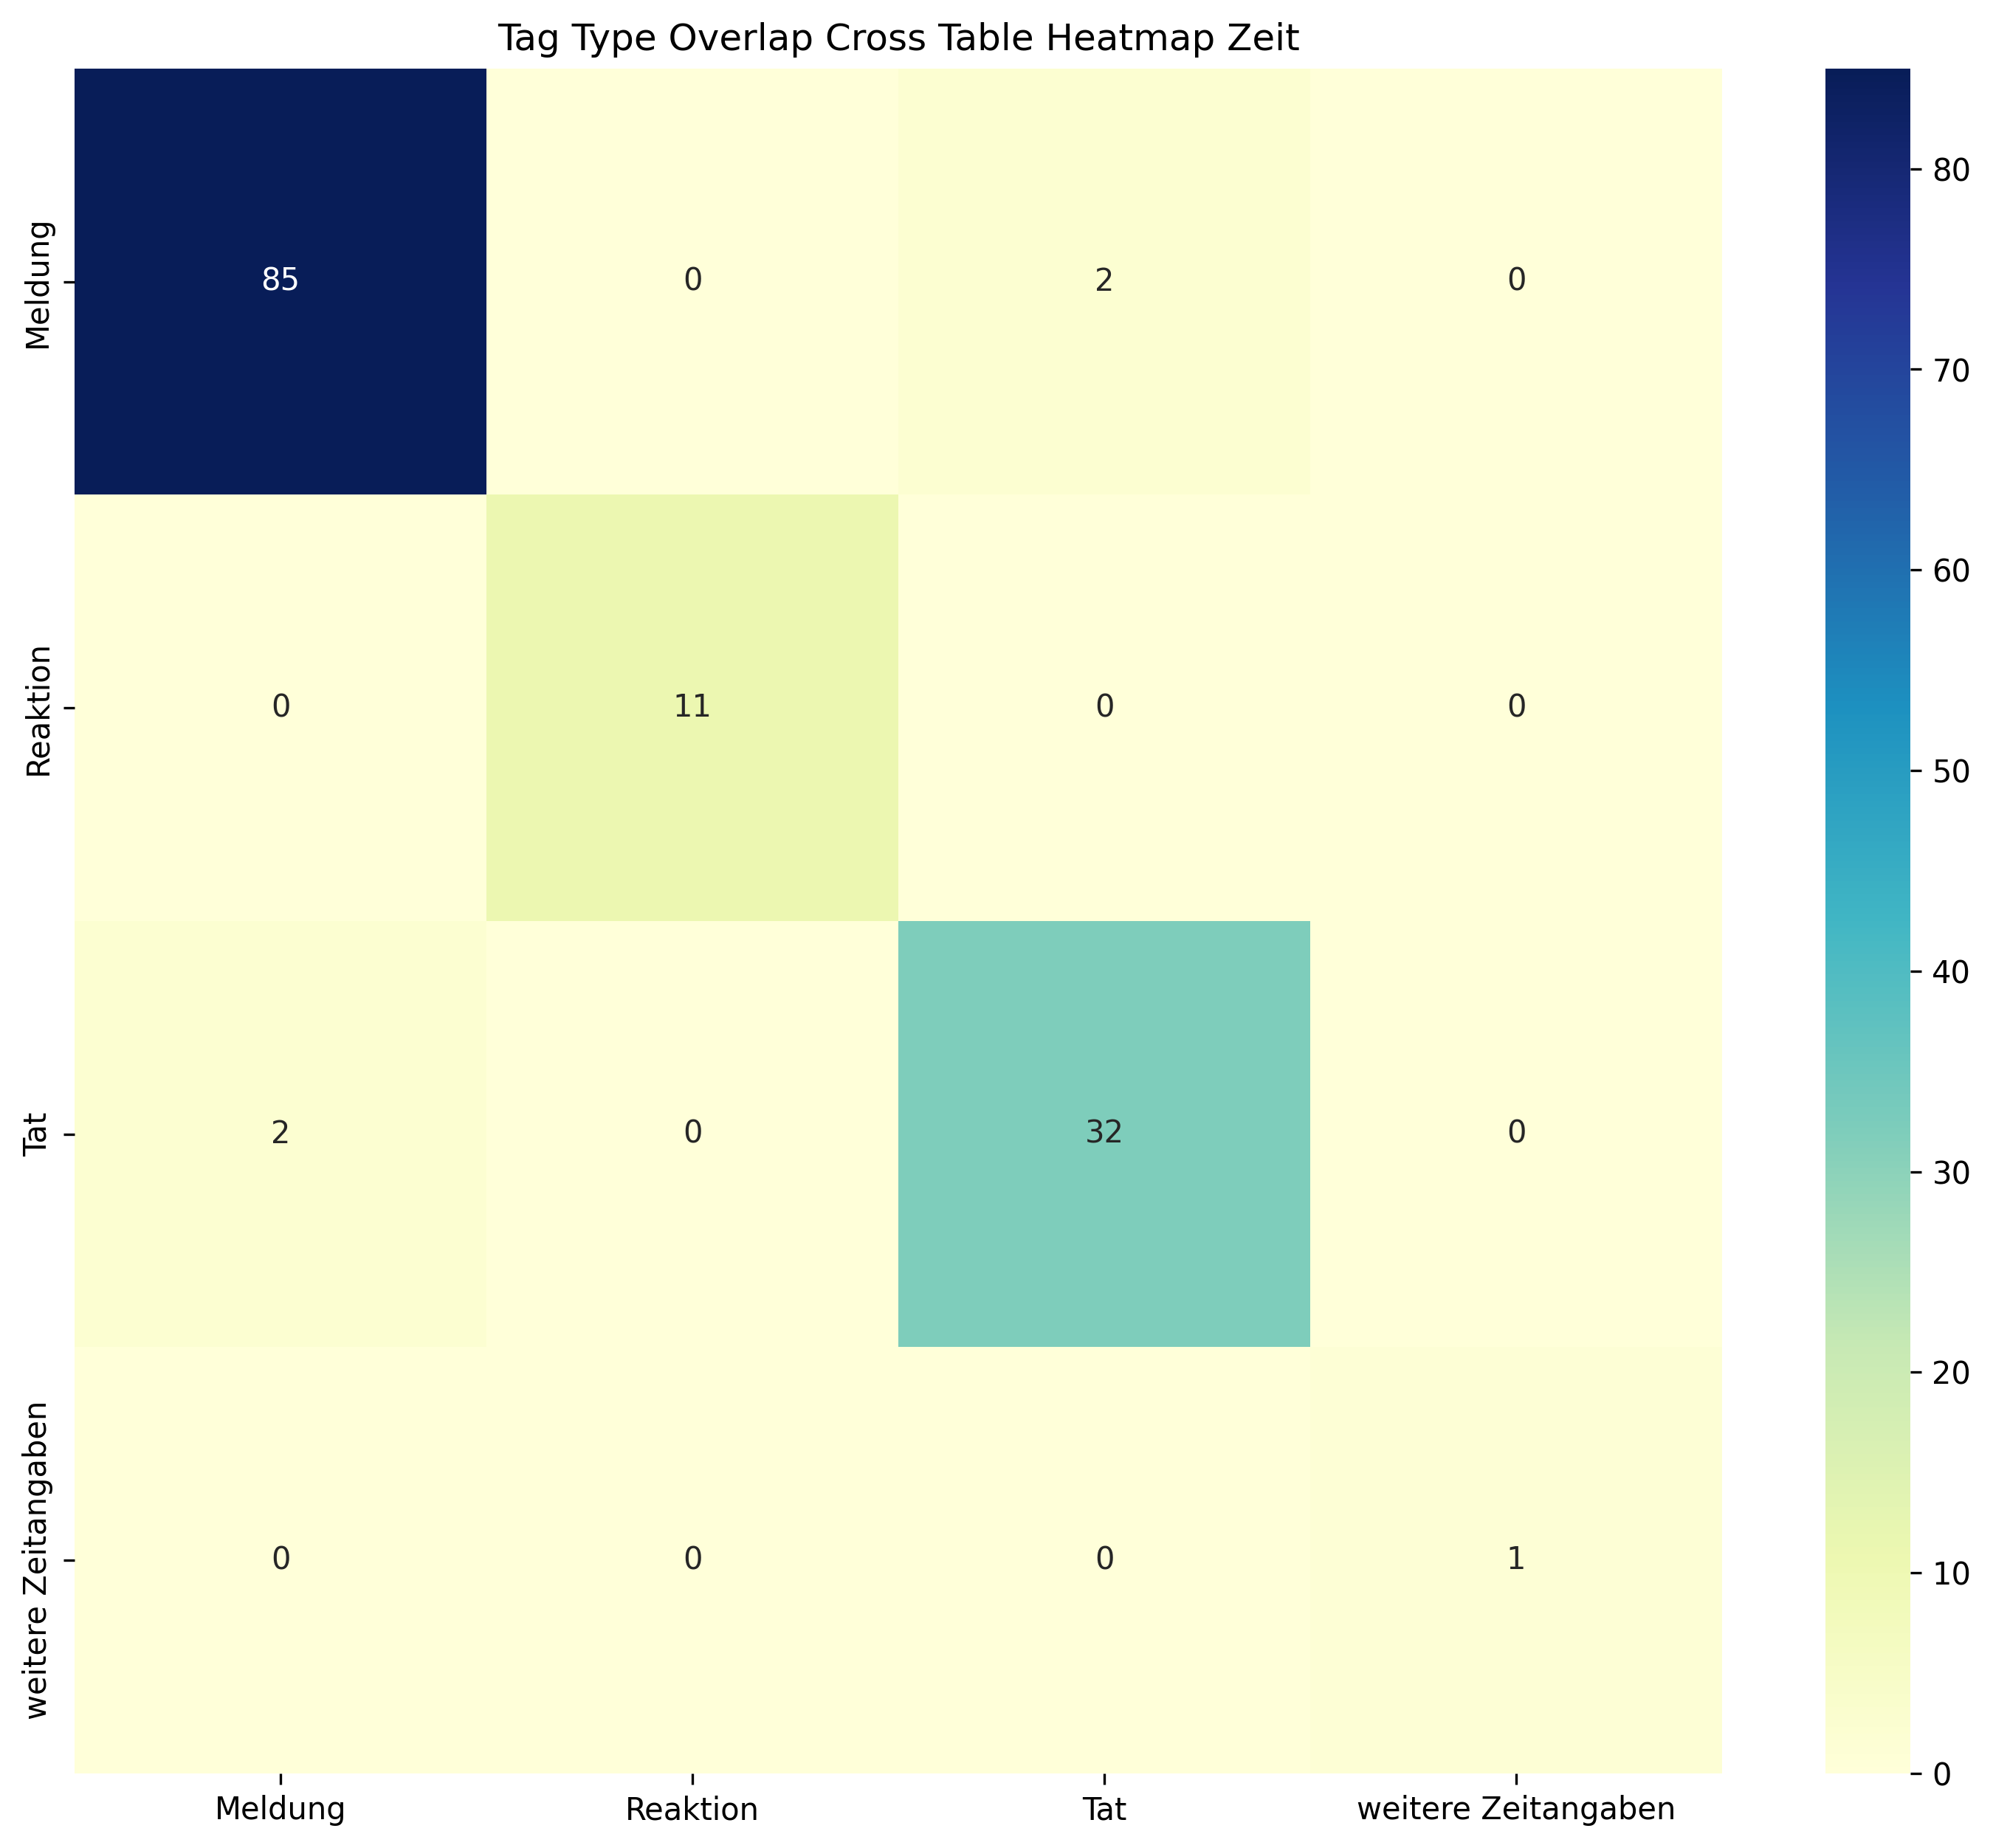

Values plotted in this chart, from the file beside it:
, Meldung, Reaktion, Tat, weitere Zeitangaben, Sum
Meldung, 85, 0, 2, 0, 87
Reaktion, 0, 11, 0, 0, 11
Tat, 2, 0, 32, 0, 34
weitere Zeitangaben, 0, 0, 0, 1, 1
Sum, 87, 11, 34, 1, 133
